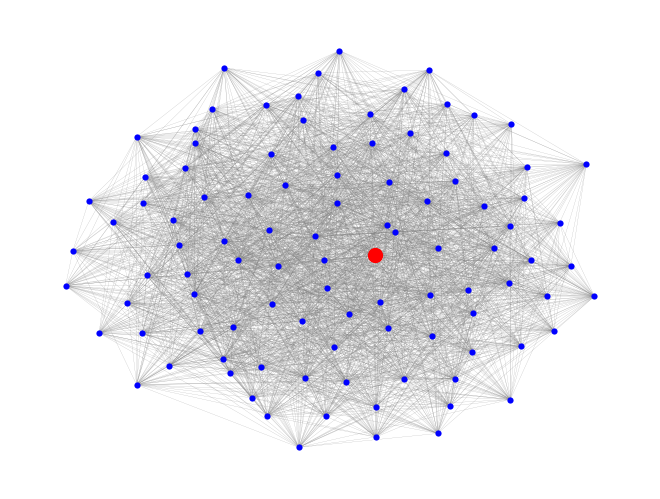

The matplotlib source for this figure:
"""
===========
Beam Search
===========

Beam search with dynamic beam width.

The progressive widening beam search repeatedly executes a beam search
with increasing beam width until the target node is found.
"""
import math

import matplotlib.pyplot as plt
import networkx as nx


def progressive_widening_search(G, source, value, condition, initial_width=1):
    """Progressive widening beam search to find a node.

    The progressive widening beam search involves a repeated beam
    search, starting with a small beam width then extending to
    progressively larger beam widths if the target node is not
    found. This implementation simply returns the first node found that
    matches the termination condition.

    `G` is a NetworkX graph.

    `source` is a node in the graph. The search for the node of interest
    begins here and extends only to those nodes in the (weakly)
    connected component of this node.

    `value` is a function that returns a real number indicating how good
    a potential neighbor node is when deciding which neighbor nodes to
    enqueue in the breadth-first search. Only the best nodes within the
    current beam width will be enqueued at each step.

    `condition` is the termination condition for the search. This is a
    function that takes a node as input and return a Boolean indicating
    whether the node is the target. If no node matches the termination
    condition, this function raises :exc:`NodeNotFound`.

    `initial_width` is the starting beam width for the beam search (the
    default is one). If no node matching the `condition` is found with
    this beam width, the beam search is restarted from the `source` node
    with a beam width that is twice as large (so the beam width
    increases exponentially). The search terminates after the beam width
    exceeds the number of nodes in the graph.

    """
    # Check for the special case in which the source node satisfies the
    # termination condition.
    if condition(source):
        return source
    # The largest possible value of `i` in this range yields a width at
    # least the number of nodes in the graph, so the final invocation of
    # `bfs_beam_edges` is equivalent to a plain old breadth-first
    # search. Therefore, all nodes will eventually be visited.
    log_m = math.ceil(math.log2(len(G)))
    for i in range(log_m):
        width = initial_width * pow(2, i)
        # Since we are always starting from the same source node, this
        # search may visit the same nodes many times (depending on the
        # implementation of the `value` function).
        for u, v in nx.bfs_beam_edges(G, source, value, width):
            if condition(v):
                return v
    # At this point, since all nodes have been visited, we know that
    # none of the nodes satisfied the termination condition.
    raise nx.NodeNotFound("no node satisfied the termination condition")


###############################################################################
# Search for a node with high centrality.
# ---------------------------------------
#
# We generate a random graph, compute the centrality of each node, then perform
# the progressive widening search in order to find a node of high centrality.

G = nx.gnp_random_graph(100, 0.5)
centrality = nx.eigenvector_centrality(G)
avg_centrality = sum(centrality.values()) / len(G)


def has_high_centrality(v):
    return centrality[v] >= avg_centrality


source = 0
value = centrality.get
condition = has_high_centrality

found_node = progressive_widening_search(G, source, value, condition)
c = centrality[found_node]
print(f"found node {found_node} with centrality {c}")


# Draw graph
pos = nx.spring_layout(G)
options = {
    "node_color": "blue",
    "node_size": 20,
    "edge_color": "grey",
    "linewidths": 0,
    "width": 0.1,
}
nx.draw(G, pos, **options)
# Draw node with high centrality as large and red
nx.draw_networkx_nodes(G, pos, nodelist=[found_node], node_size=100, node_color="r")
plt.show()
